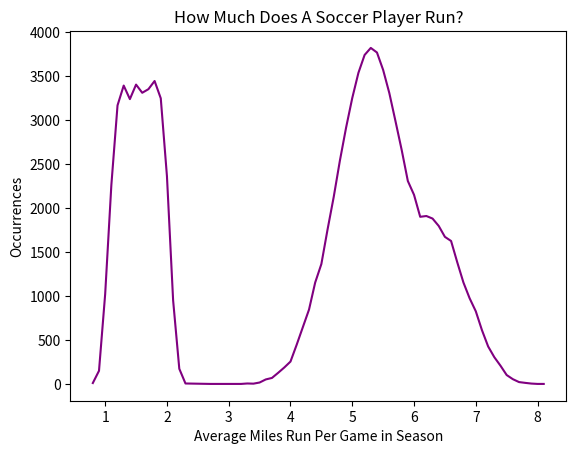

Python code for this plot:
# [redacted]
# Monte Carlo Soccer Simulation
# 1/21/19
import random as r
from collections import Counter
import matplotlib.pyplot as plt

# keeps track of average miles per game run by player in season
miles_run = []
# number of games per season
games = 10

# function for season
def soccer_player(seasons):
    # run function for thousands of seasons to get Monte Carlo simulation
    for s in range(seasons):
        distance = 0

        # win_percent adds element of randomness and determines how many games are won and lost
        win_percent = r.randrange(0,100,10)
        games_won = int((win_percent/100)*games)
        games_lost = games - games_won

        # player can either be offensive, a goalie, or defensive
        position = ["Off", "Goal", "Def"]
        player = r.choice(position)

        # in games where the team wins, different players run different amounts (miles)
        for g in range(games_won):
            # offensive players run anywhere from 5-9 miles
            if player == "Off":
                distance += r.uniform(5,9)
            # defensive players run anywhere from 2-7 miles
            if player == "Def":
                distance += r.uniform(2,7)
            # goalies run anywhere from 0.5-1.5 miles
            if player == "Goal":
                distance += r.uniform(0.5,1.5)

        # in games where team loses, players run within different distributions (different ranges used to make outcome more interesting)
        for g in range(games_lost):
            # offensive players run less than in winning games
            if player == "Off":
                distance += r.uniform(3,7.5)
            # defensive players run more than in winning games
            if player == "Def":
                distance += r.uniform(4,7)
            # goalies run more than in winning games
            if player == "Goal":
                distance += r.uniform(1.5, 2.5)
        # average distance per game is calculated and appended to the list for every season
        distance = round(distance/games,1)
        miles_run.append(distance)

# run simulation for many seasons to get defined results with nice smooth curve
soccer_player(100000)

# sorted & counter separate recurring distances
results = sorted(Counter(miles_run).items())
# has occurences for each distance
y_data = []
# distances
x_data = []

# add each sorted point to its respective dataset
for tuples in results:
    y_data.append(tuples[1])
    x_data.append(tuples[0])

# plot on line graph
plt.plot(x_data,y_data, color=(.5,0,.5,1.0))
plt.xlabel("Average Miles Run Per Game in Season")
plt.ylabel("Occurrences")
plt.title("How Much Does A Soccer Player Run?")
plt.show()
# [redacted]